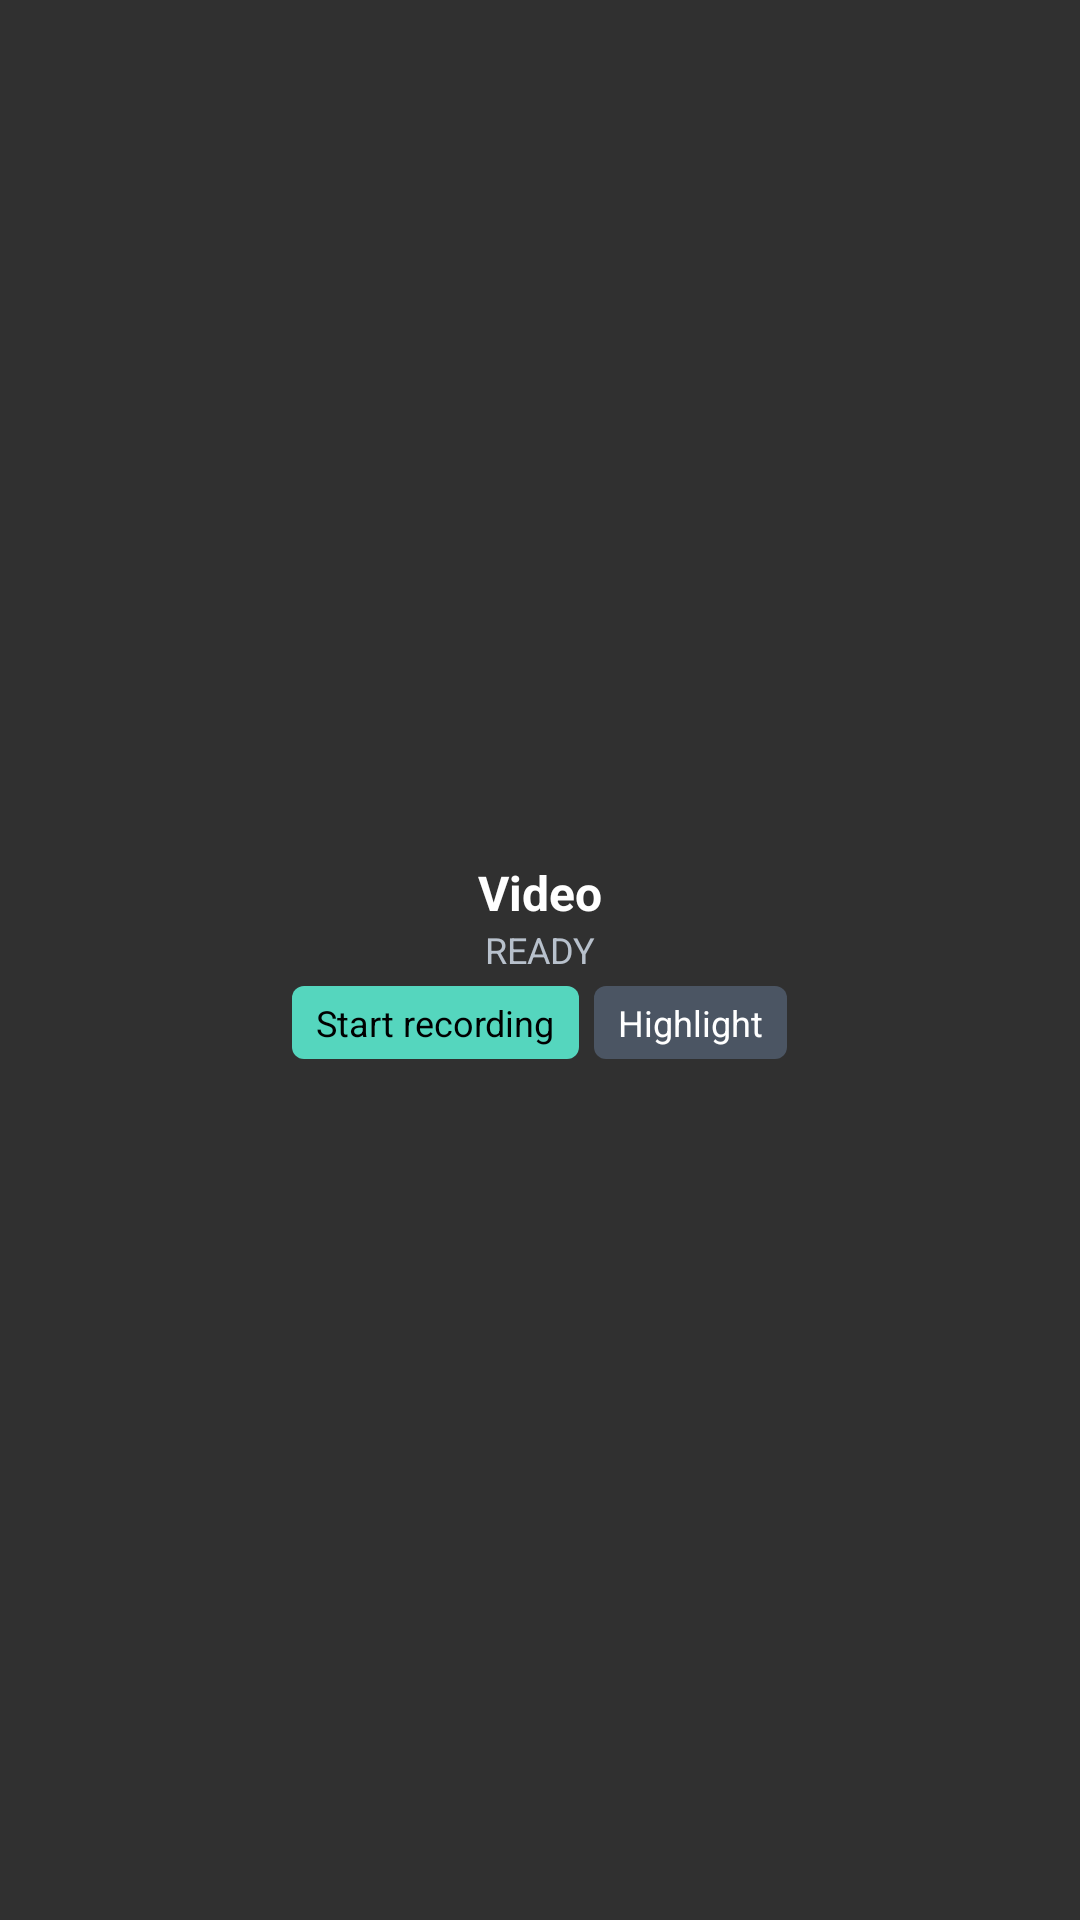

Write the Android layout XML for this screen, with the resource values it uses.
<!-- AndroidManifest.xml: application theme AppTheme -->
<!-- res/layout/widget_dji_recording.xml -->
<?xml version="1.0" encoding="utf-8"?>
<LinearLayout xmlns:android="http://schemas.android.com/apk/res/android"
    android:id="@+id/widgetRoot"
    android:layout_width="match_parent"
    android:layout_height="match_parent"
    android:background="@color/dji_surface_muted"
    android:gravity="center"
    android:orientation="vertical"
    android:padding="6dp">

    <TextView
        android:id="@+id/widgetTitle"
        android:layout_width="match_parent"
        android:layout_height="wrap_content"
        android:gravity="center"
        android:maxLines="1"
        android:text="@string/dji_status"
        android:textColor="@color/dji_text_primary_dark"
        android:textSize="16sp"
        android:textStyle="bold" />

    <TextView
        android:id="@+id/widgetDetail"
        android:layout_width="match_parent"
        android:layout_height="wrap_content"
        android:gravity="center"
        android:maxLines="1"
        android:text="@string/widget_ready"
        android:textColor="@color/dji_text_secondary_dark"
        android:textSize="12sp" />

    <LinearLayout
        android:layout_width="wrap_content"
        android:layout_height="wrap_content"
        android:layout_marginTop="4dp"
        android:gravity="center"
        android:orientation="horizontal">

        <TextView
            android:id="@+id/widgetAction"
            android:layout_width="wrap_content"
            android:layout_height="wrap_content"
            android:background="@drawable/widget_button_background"
            android:gravity="center"
            android:maxLines="1"
            android:paddingStart="8dp"
            android:paddingTop="4dp"
            android:paddingEnd="8dp"
            android:paddingBottom="4dp"
            android:text="@string/start_recording"
            android:textColor="@color/dji_text_primary_light"
            android:textSize="12sp" />

        <TextView
            android:id="@+id/widgetHighlight"
            android:layout_width="wrap_content"
            android:layout_height="wrap_content"
            android:layout_marginStart="5dp"
            android:background="@drawable/widget_button_secondary_background"
            android:gravity="center"
            android:maxLines="1"
            android:paddingStart="8dp"
            android:paddingTop="4dp"
            android:paddingEnd="8dp"
            android:paddingBottom="4dp"
            android:text="@string/widget_highlight"
            android:textColor="@color/dji_text_primary_dark"
            android:textSize="12sp" />
    </LinearLayout>
</LinearLayout>
<!-- resources referenced by this layout -->
<resources>
  <color name="dji_surface_muted">#303030</color>
  <color name="dji_text_primary_dark">#FFFFFF</color>
  <color name="dji_text_primary_light">#000000</color>
  <color name="dji_text_secondary_dark">#B8C1CC</color>
  <!-- drawable widget_button_background (drawable) -->
  <?xml version="1.0" encoding="utf-8"?>
  <shape xmlns:android="http://schemas.android.com/apk/res/android" android:shape="rectangle">
      <corners android:radius="4dp" />
      <solid android:color="@color/dji_button_primary" />
  </shape>
  <!-- drawable widget_button_secondary_background (drawable) -->
  <?xml version="1.0" encoding="utf-8"?>
  <shape xmlns:android="http://schemas.android.com/apk/res/android" android:shape="rectangle">
      <corners android:radius="4dp" />
      <solid android:color="@color/dji_button_secondary" />
  </shape>
  <string name="dji_status">Video</string>
  <string name="start_recording">Start recording</string>
  <string name="widget_highlight">Highlight</string>
  <string name="widget_ready">READY</string>
  <style name="AppTheme" parent="@android:style/Theme.Material.Light.NoActionBar">
          <item name="android:forceDarkAllowed">false</item>
          <item name="android:windowLightStatusBar">true</item>
          <item name="android:windowBackground">@color/dji_bg_canvas_light</item>
      </style>
  <color name="dji_button_primary">#55D6BE</color>
  <color name="dji_button_secondary">#4B5563</color>
  <color name="dji_bg_canvas_light">#FFFFFF</color>
</resources>
